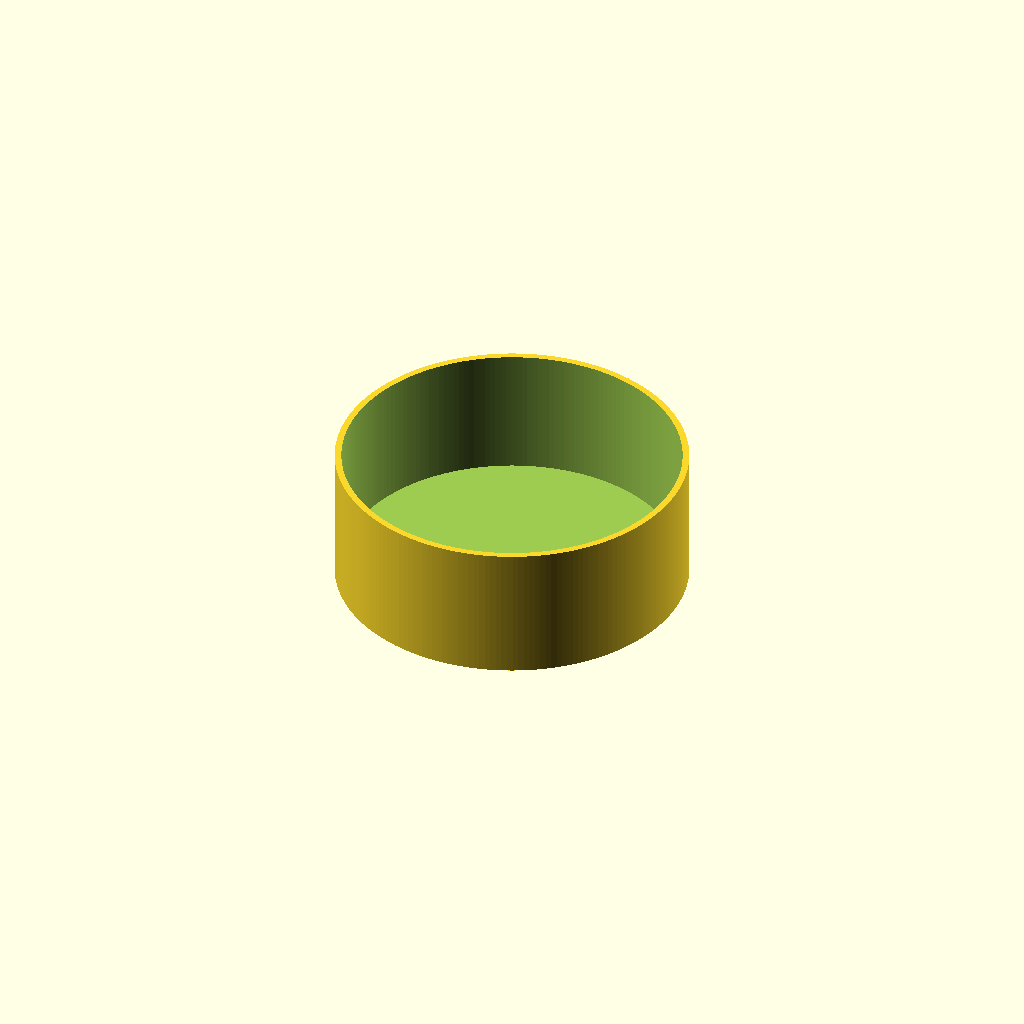
Cell 1: the model at its default parameters.
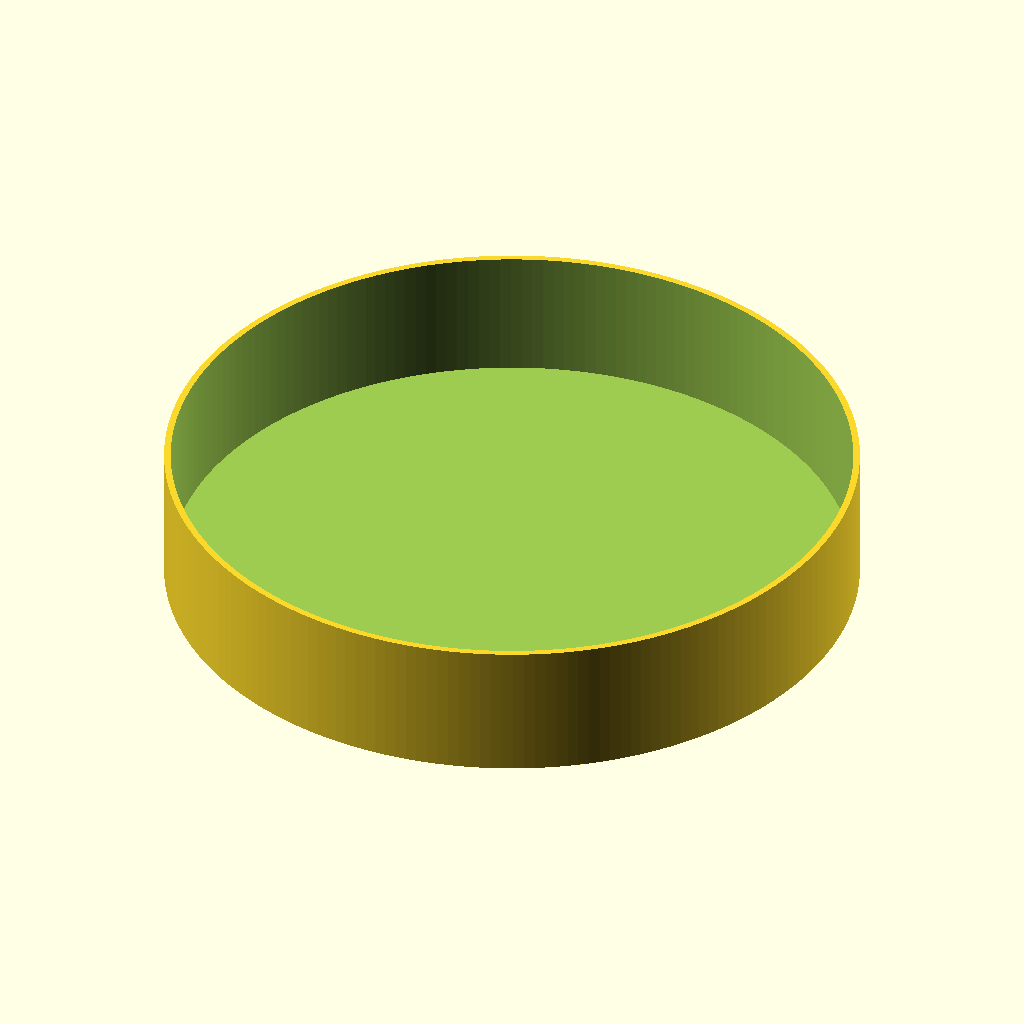
Cell 2: inner_radius = 61.5 (everything else at default).
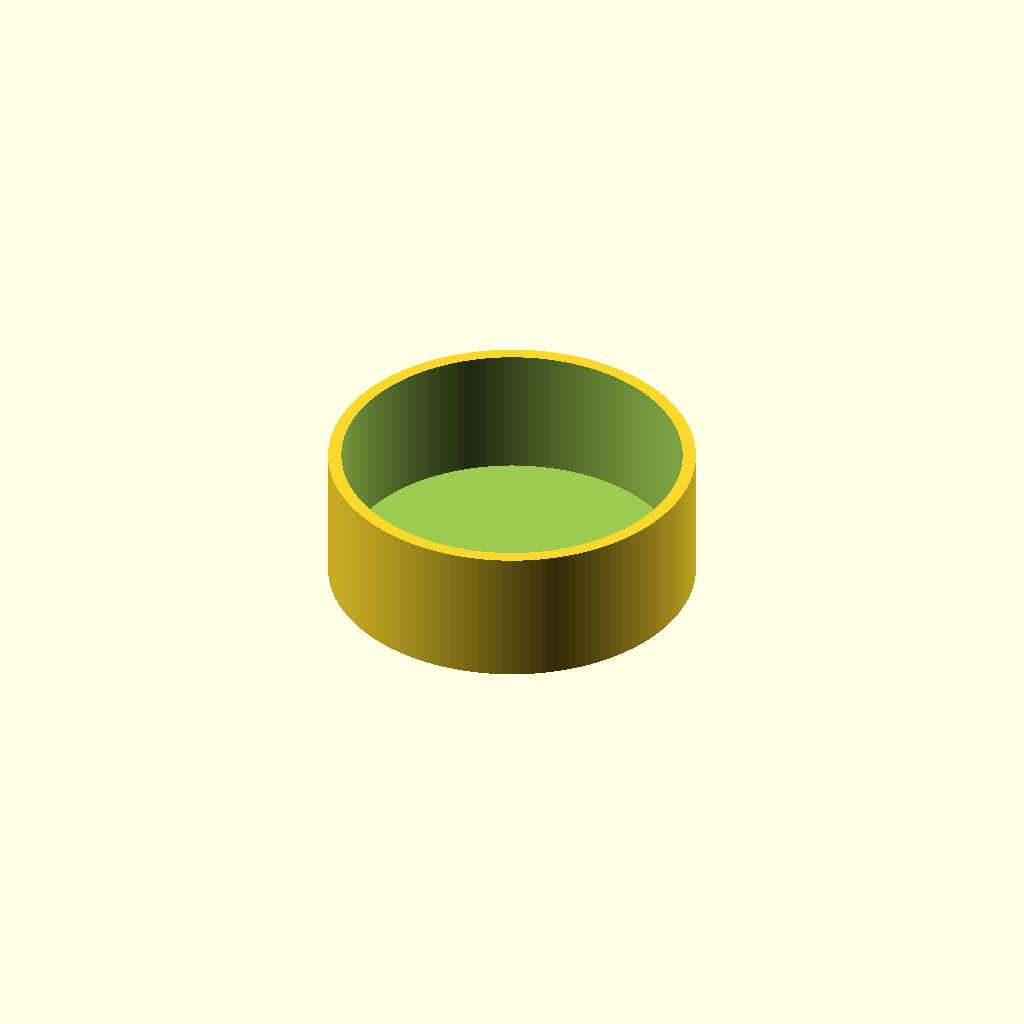
Cell 3 — wall_thickness set to 2.4, the other parameters unchanged.
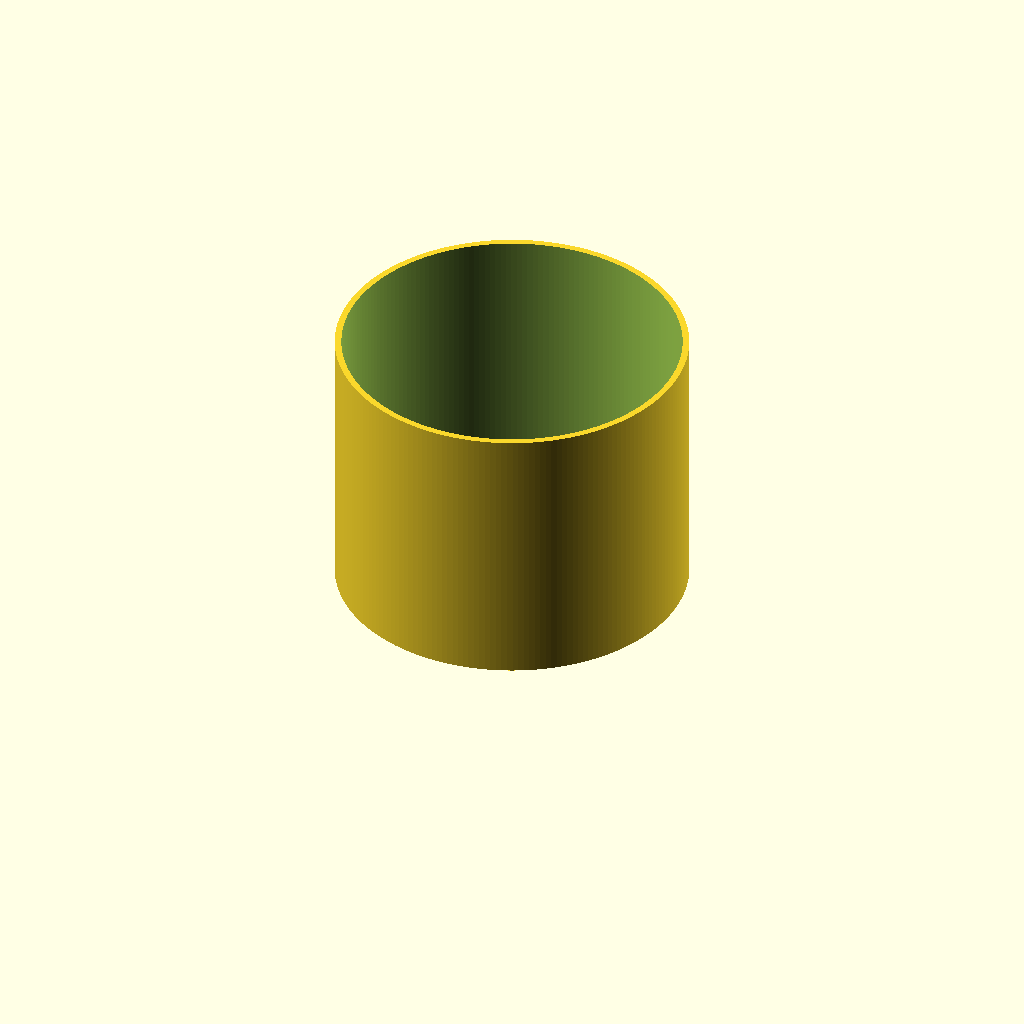
Cell 4 — height set to 50, the other parameters unchanged.
One fixed orthographic camera (rotation 55°, 0°, 25°; colour scheme Cornfield) for every cell.
The OpenSCAD source (inputs/thingiverse/files/thing-1445427/files/2.5-inch-cap.scad):
// Fitting Cap
 
$fn = 200;
 
// Parameters
inner_radius = 30.75;
wall_thickness = 1.2;
outer_radius = inner_radius + wall_thickness;
height = 25;
 
difference() {
    // This piece will be created:
    cylinder(r=outer_radius, h=height, center=false);
 
    // Everything else listed will be taken away:
    translate([0,0,1.2])cylinder(r=inner_radius, h=height, center=false);
}


    
Parameter table extracted from the source (name, type, default, range or options):
inner_radius: number, default 30.75
wall_thickness: number, default 1.2
height: number, default 25
